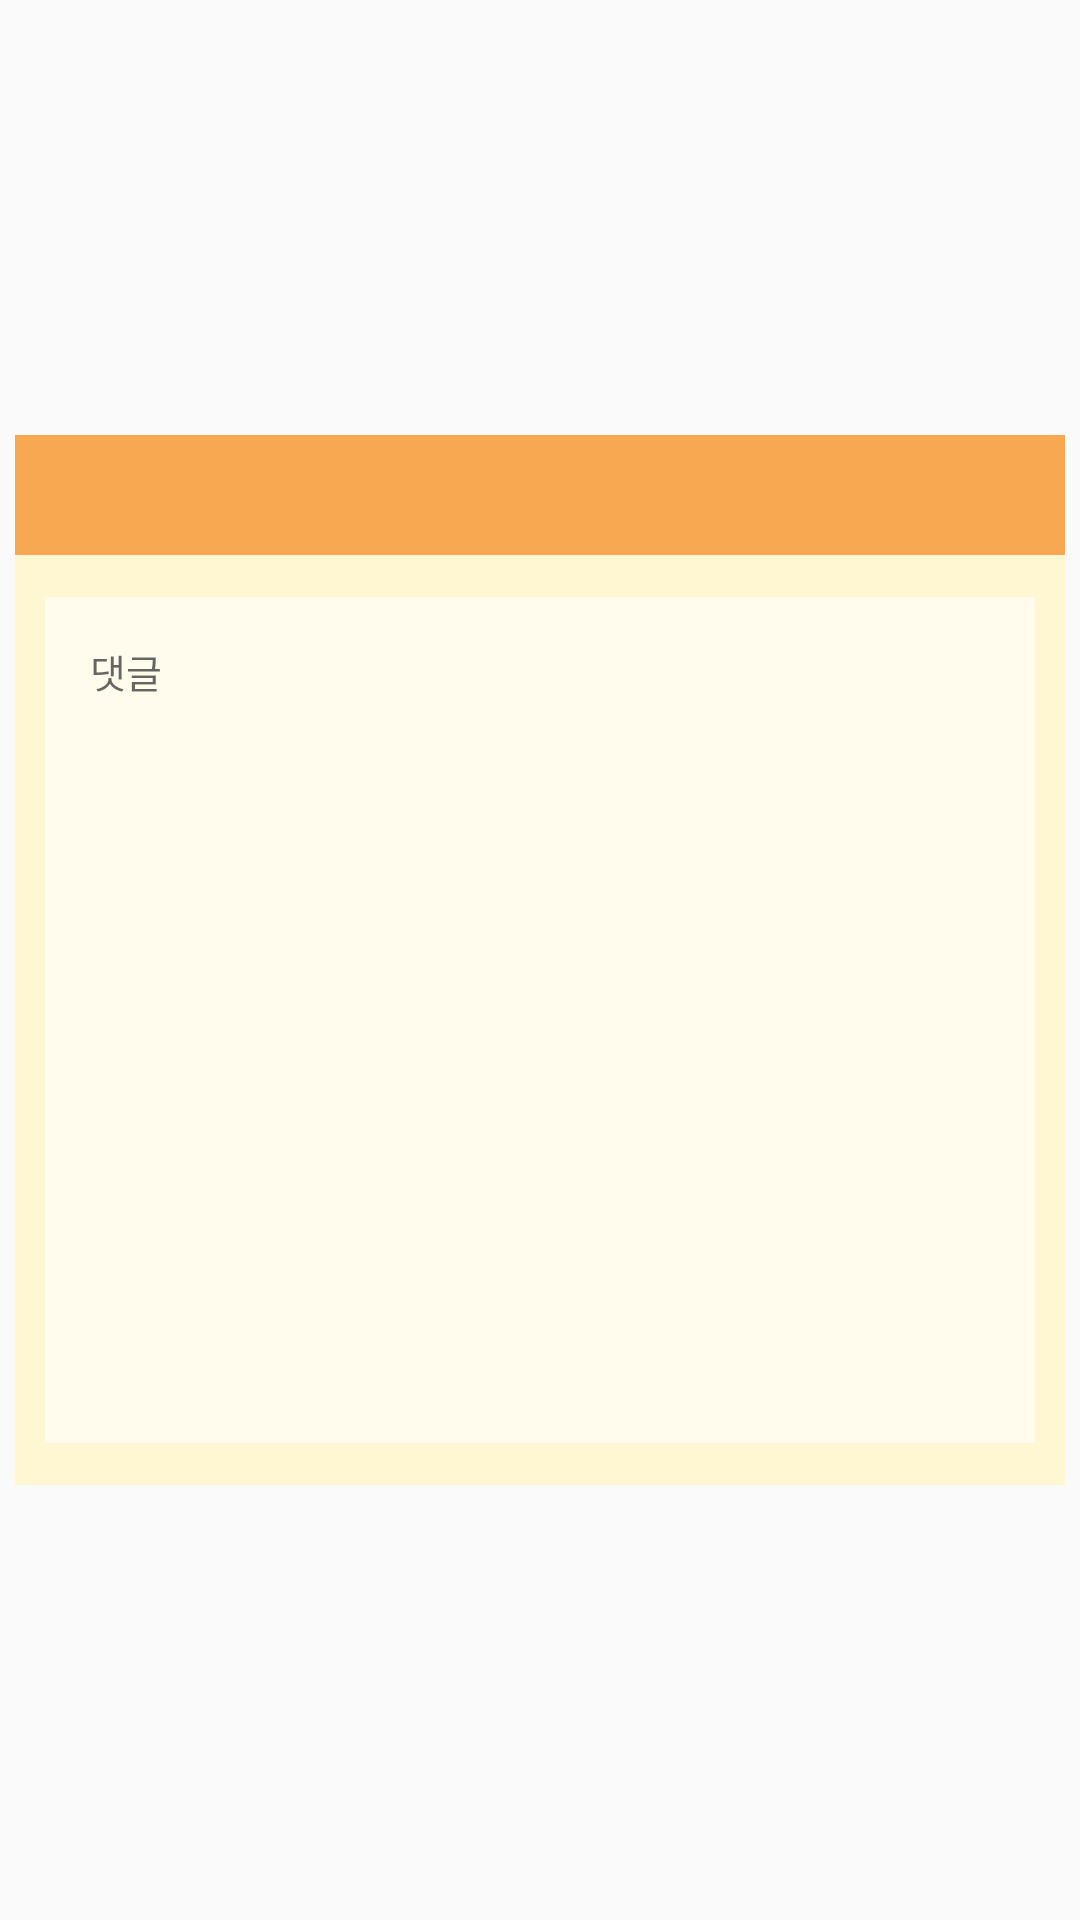

Layout XML and referenced resources for this Android screen:
<!-- AndroidManifest.xml: application theme Theme.festival_app -->
<!-- res/layout/dialog_reviewedit.xml -->
<?xml version="1.0" encoding="utf-8"?>
<androidx.constraintlayout.widget.ConstraintLayout xmlns:android="http://schemas.android.com/apk/res/android"
    xmlns:app="http://schemas.android.com/apk/res-auto"
    android:layout_width="match_parent"
    android:layout_height="match_parent">

    <androidx.constraintlayout.widget.ConstraintLayout
        android:id="@+id/dialog"
        android:layout_width="350dp"
        android:layout_height="350dp"
        android:layout_marginStart="32dp"
        android:layout_marginTop="32dp"
        android:layout_marginEnd="32dp"
        android:layout_marginBottom="32dp"
        app:layout_constraintBottom_toBottomOf="parent"
        app:layout_constraintEnd_toEndOf="parent"
        app:layout_constraintStart_toStartOf="parent"
        android:background="@color/yellow2"
        app:layout_constraintTop_toTopOf="parent">
        <LinearLayout
            app:layout_constraintTop_toTopOf="@id/dialog"
            app:layout_constraintLeft_toLeftOf="@id/dialog"
            android:id="@+id/menu_bar"
            android:layout_width="match_parent"
            android:layout_height="40dp"
            android:background="@color/orange"
            android:orientation="horizontal">

            <ImageView
                android:id="@+id/edit_reviewAdd"
                android:layout_width="40dp"
                android:layout_height="35dp"
                android:layout_marginTop="3dp"
                android:layout_marginLeft="309dp"
                android:backgroundTint="#ffffff"
                android:padding="5dp"
                android:src="@drawable/ic_baseline_edit_24"></ImageView>

        </LinearLayout>
        <View
            android:id="@+id/line2"
            android:layout_width="match_parent"
            android:layout_height="1dp"
            android:layout_marginTop="3dp"
            app:layout_constraintLeft_toLeftOf="@id/dialog"
            app:layout_constraintTop_toBottomOf="@id/menu_bar"></View>


        <EditText
            android:id="@+id/edit_review"
            android:layout_width="match_parent"
            android:layout_height="282dp"
            android:layout_margin="10dp"
            android:layout_marginTop="64dp"
            android:hint="댓글"
            android:background="#9EFFFFFF"
            android:gravity="top"
            android:textSize="13dp"
            android:padding="15dp"
            app:layout_constraintEnd_toEndOf="parent"
            app:layout_constraintHorizontal_bias="1.0"
            app:layout_constraintLeft_toLeftOf="@+id/dialog"
            app:layout_constraintStart_toStartOf="parent"
            app:layout_constraintTop_toBottomOf="@+id/line2" />


    </androidx.constraintlayout.widget.ConstraintLayout>
</androidx.constraintlayout.widget.ConstraintLayout>
<!-- resources referenced by this layout -->
<resources>
  <color name="orange">#F9A852</color>
  <color name="yellow2">#FFF7D1</color>
  <style name="Theme.festival_app" parent="Theme.AppCompat.Light">
          
          <item name="colorPrimary">@color/purple_500</item>
          <item name="colorPrimaryVariant">@color/purple_700</item>
          <item name="colorOnPrimary">@color/white</item>
          
          <item name="colorSecondary">@color/teal_200</item>
          <item name="colorSecondaryVariant">@color/teal_700</item>
          <item name="colorOnSecondary">@color/black</item>
          
          <item name="android:statusBarColor" tools:targetApi="l">?attr/colorPrimaryVariant</item>
          <item name="windowNoTitle">true</item>
          <item name="android:windowFullscreen">true</item>
  
          
      </style>
  <color name="purple_500">#FF6200EE</color>
  <color name="purple_700">#FF3700B3</color>
  <color name="white">#FFFFFFFF</color>
  <color name="teal_200">#FF03DAC5</color>
  <color name="teal_700">#FF018786</color>
  <color name="black">#FF000000</color>
</resources>
